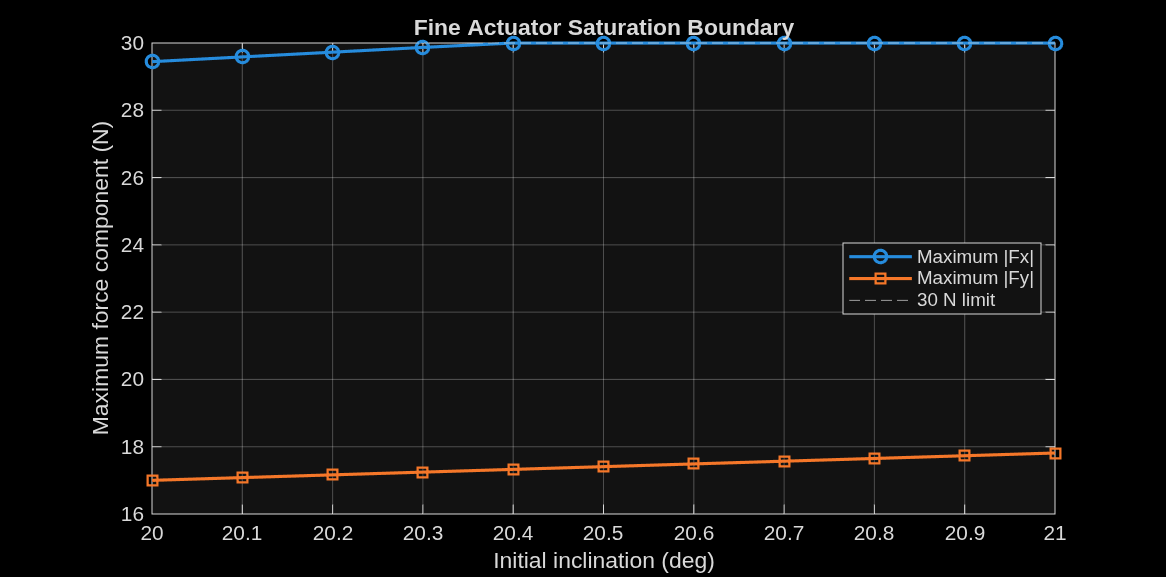

The file beside this chart, header and first rows:
InitialInclination_deg, MaxFx_N, MaxFy_N, FinalInclination_deg, MaxDisplacement_m, ForceSaturation
20, 29.45, 17, 0.0001386, 1.112, 0
20.1, 29.59, 17.08, 0.0001393, 1.119, 0
20.2, 29.73, 17.16, 0.00014, 1.125, 0
20.3, 29.87, 17.24, 0.0001408, 1.131, 0
20.4, 30, 17.33, 0.0001415, 1.137, 1
20.5, 30, 17.41, 0.0001423, 1.144, 1
20.6, 30, 17.49, 0.000143, 1.15, 1
20.7, 30, 17.57, 0.0001438, 1.156, 1
20.8, 30, 17.65, 0.0001445, 1.163, 1
20.9, 30, 17.73, 0.0001453, 1.169, 1
21, 30, 17.81, 0.000146, 1.176, 1
